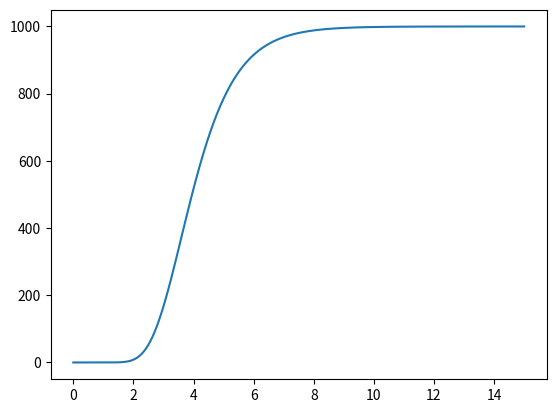

Write Python code to recreate this figure.
from math import log
from matplotlib import pyplot as plt


def von_bertalanffy(V, t):
    d = 1
    c = 1
    return (c * pow(V, 2/3)) - (d * V)


def gompertz(V, c):
    cap = 1000
    c = 1
    return c * V * log(cap / V)


def main():
    t = 0
    volume = 1e-10

    ts = [t]
    ys = [volume]

    n_steps = 1000

    dt = 15 / n_steps

    for i in range(n_steps):
        dy1 = gompertz(volume, t) * dt
        t = t + dt
        volume = volume + dy1

        ts.append(t)
        ys.append(volume)

    plt.plot(ts, ys)
    plt.show()


if __name__ == "__main__":
    main()
